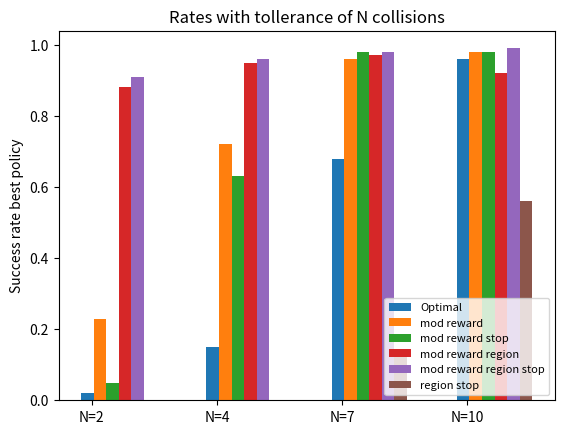

The matplotlib source for this figure:
import numpy as np
import matplotlib.pyplot as plt

if __name__ == '__main__':

    N = 4
    #hgg_rates = (0., 0.01, 0.2, 0.78)
    #bbox_rates = (0., 0.08, 0.58, 0.78)
    #optimal_rates = (0., 0.11, 0.71, 0.96)
    hgg_rates = (0., 0.02, 0.26, 0.71)
    bbox_rates = (0., 0.09, 0.49, 0.87)
    bbox_self_v1_rates = (0.02, 0.11, 0.5, 0.7)
    bbox_self_v2_rates = (0.03, 0.21, 0.32, 0.41)
    optimal_rates = (0.02, 0.15, 0.68, 0.96)
    optimal_self_v1_rates = (0.04, 0.14, 0.72, 0.87)
    optimal_self_v2_rates = (0.11, 0.85, 0.95, 0.97)

    #these are values used when trained with stopping then env if there exists some collision
    optimal_self_coll_rates = (0., 0.01, 0.32, 0.94)
    optimal_env_coll_rates = (0.01, 0.13, 0.68, 0.95)
    optimal_self_colls_area_extended1 = (0.02, 0.16, 0.79, 0.95)
    optimal_self_colls_area_extended2 = (0.0, 0.03, 0.65, 0.99)


    optimal_rewMod = (0.23, 0.72, 0.96, 0.98)
    optimal_rewModStop = (0.05, 0.63, 0.98, 0.98)
    optimal_rewModRegion = (0.88, 0.95, 0.97, 0.92)
    optimal_rewModRegionStop = (0.91, 0.96, 0.98, 0.99)
    optimal_regionStop = (0., 0., 0.13, 0.56)

    ind = np.arange(N)
    width = 0.1
    show_results = 3
    if show_results == 0 :
        plt.bar(ind, hgg_rates, width, label='HGG')
        plt.bar(ind + width, bbox_rates, width, label='Bbox')
        plt.bar(ind + 2 * width, bbox_self_v1_rates, width, label='Bbox multi-obj version1')
        plt.bar(ind + 3 * width, bbox_self_v2_rates, width, label='Bbox multi-obj version2')
        plt.bar(ind + 4 * width, optimal_rates, width, label='Optimal')
        plt.bar(ind + 5 * width, optimal_self_v1_rates, width, label='Opt. multi-obj version1')
        plt.bar(ind + 6 * width, optimal_self_v2_rates, width, label='Opt. multi-obj version2')
        figname = 'comparison_all.png'
    elif show_results == 1:
        plt.bar(ind, optimal_rates, width, label='Optimal')
        plt.bar(ind + width, optimal_self_v1_rates, width, label='Opt. multi-obj version1')
        plt.bar(ind + 2 * width, optimal_self_v2_rates, width, label='Opt. multi-obj version2')
        plt.bar(ind + 3 * width, optimal_self_coll_rates, width, label='Opt. coll. self')
        plt.bar(ind + 4 * width, optimal_env_coll_rates, width, label='Opt. coll. env')
        figname = 'comparison_optimal.png'
    elif show_results == 2:
        plt.bar(ind, optimal_rates, width, label='Optimal')
        plt.bar(ind + width, optimal_self_coll_rates, width, label='Opt. coll. with Bbox')
        plt.bar(ind + 2 * width, optimal_env_coll_rates, width, label='Opt. coll. env')
        plt.bar(ind + 3 * width, optimal_self_colls_area_extended1, width,
                label='Opt. coll. with Bbox incremented 0.022')
        plt.bar(ind + 4 * width, optimal_self_colls_area_extended2, width,
                label='Opt. coll. with Bbox incremented 0.045')
        figname = 'comparison_optimal2.png'
    elif show_results == 3:
        plt.bar(ind, optimal_rates, width, label='Optimal')
        plt.bar(ind + width, optimal_rewMod, width, label='mod reward')
        plt.bar(ind + 2 * width, optimal_rewModStop, width, label='mod reward stop')
        plt.bar(ind + 3 * width, optimal_rewModRegion, width,label='mod reward region')
        plt.bar(ind + 4 * width, optimal_rewModRegionStop, width,label='mod reward region stop')
        plt.bar(ind + 5 * width, optimal_regionStop, width, label='region stop')
        figname = 'comparison_optimal_difapr.png'


    plt.ylabel('Success rate best policy')
    plt.title('Rates with tollerance of N collisions')
    plt.xticks(ind + width / 3, ('N=2', 'N=4', 'N=7', 'N=10'))
    plt.legend(loc=4, prop={'size': 8})
    plt.savefig(figname)
    plt.close()
